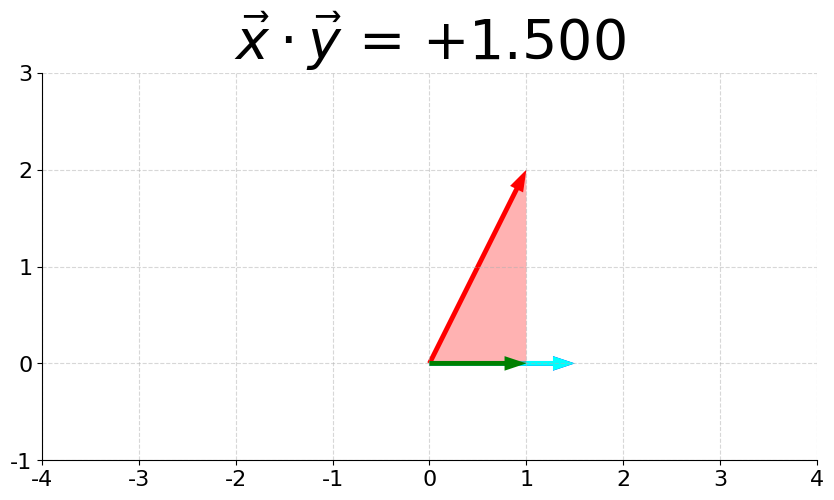

Source code (Python): (Note: this script raises an exception after producing the figure.)
# %%
import numpy as np
import matplotlib.pyplot as plt
from matplotlib.animation import FuncAnimation
# matplotlib parameters to ensure correctness of Chinese characters 
plt.rcParams["font.family"] = 'sans-serif'
plt.rcParams['font.sans-serif']=['Arial Unicode MS', 'SimHei'] # Chinese font
plt.rcParams['axes.unicode_minus']=False # correct minus sign

plt.rcParams["font.size"] = 16
plt.rcParams["xtick.labelsize"] = 16
plt.rcParams["ytick.labelsize"] = 16
plt.rcParams["axes.spines.top"] = False
plt.rcParams["axes.spines.right"] = False
#%%
class UpdateFigure:
    def __init__(self, 
        ax:plt.Axes, dtheta:np.ndarray):
        """Plot the first frame for the animation.

        Args:
            ax (plt.Axes): axes of flight icons.
        """

        self.ax = ax

        self.arrows = np.array([
            [1.5, 0],
            [1, 2],
        ]).astype(float)
        self.dtheta = dtheta
        self._config_axis()
        self._draw_arrows()
        self._shading()

    def _config_axis(self):
        self.ax.set_xlim(-4,4)
        self.ax.set_ylim(-1,3)
        self.ax.axis('scaled')
        self.ax.set_xticks(np.arange(-4,5))
        self.ax.set_yticks(np.arange(-1,4))
        self.ax.grid(ls='--', alpha=0.5,zorder=0)
        self.ax.set_title(r'$\vec{x}\cdot \vec{y}$ = %+6.3f'% (self.arrows[0,0]*self.arrows[1,0]), fontsize=40)

    def _draw_arrows(self):
        self.ax.arrow(0,0,*self.arrows[0], width=.05, color='b', ec="None", length_includes_head=True, zorder=1)
        self.ax.arrow(0,0,*self.arrows[1], width=.05, color='r', ec="None", length_includes_head=True, zorder=1)
        self.ax.arrow(0,0,self.arrows[1,0], self.arrows[0,1], width=.05, color='g', ec="None", length_includes_head=True, zorder=2)
        artist = self.ax.arrow(0,0,self.arrows[0,0]*self.arrows[1,0], self.arrows[0,1], width=.05, color='cyan', ec="None", length_includes_head=True, zorder=1)
        return artist

    def _shading(self,):
        self.ax.fill_between([0,self.arrows[1][0]], 0, [0,self.arrows[1][1]], fc='r', alpha=0.3)

    def __call__(self, i):
        # This way the plot can continuously run and we just keep
        # watching new realizations of the process
        # Update arrow 1
        theta = np.arctan(self.arrows[1, 1]/self.arrows[1,0])
        arrow_len = np.sqrt((self.arrows[1]**2).sum())
        if theta < 0:
            theta += np.pi
        self.arrows[1,0] = arrow_len*np.cos(theta + self.dtheta[i])
        self.arrows[1,1] = arrow_len*np.sin(theta + self.dtheta[i])
        # clear current axis and replot
        self.ax.cla()
        self._config_axis()
        artist = self._draw_arrows()
        self._shading()
        return [artist,]
# %%
fig, ax = plt.subplots(1,1, figsize=(10,6),dpi=400)

dtheta = np.ones(80)*np.pi/160
dtheta = np.hstack((np.zeros(3), dtheta, np.zeros(5), -dtheta))
# create a figure updater
ud = UpdateFigure(ax, dtheta)
# user FuncAnimation to generate frames of animation
anim = FuncAnimation(fig, ud, frames=dtheta.shape[0], blit=True)
# save animation as *.mp4
anim.save('dot_product_movie.mp4', fps=24, dpi=400, codec='libx264', bitrate=-1, extra_args=['-pix_fmt', 'yuv420p'])
# %%